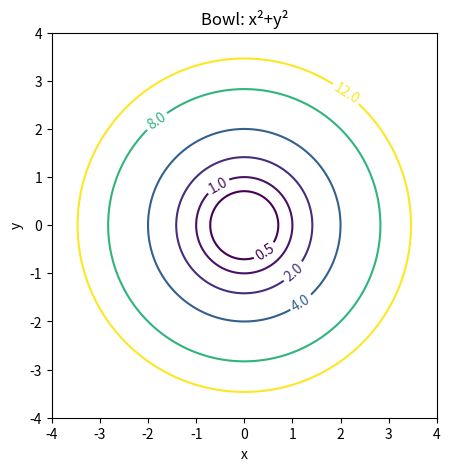
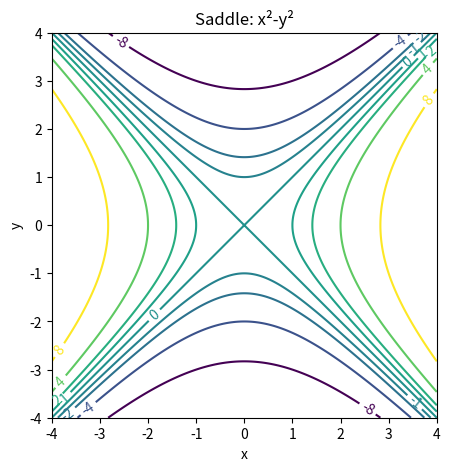
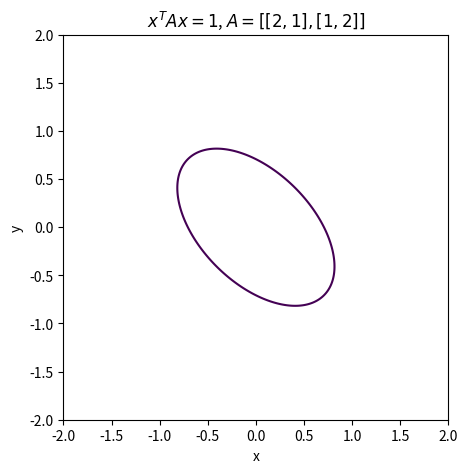

Python code for these plots, in order:
import numpy as np
import matplotlib.pyplot as plt
A1_sym=np.array([[1.]])
A3_sym=np.array([[1.,2.,3.],[2.,1.,2.],[3.,2.,1.]])
for name,A in [('1x1',A1_sym),('3x3',A3_sym)]:
    print(name,'eigenvalues:',np.linalg.eigvalsh(A))
# The symbolic 2x2 matrix in the original Sage cell has eigenvalues:
# lambda_± = (a+c ± sqrt((a-c)**2+4*b**2))/2.


mats={
    'A1':np.array([[5.,6.],[6.,7.]]),
    'A2':np.array([[-1.,-2.],[-2.,-5.]]),
    'A3':np.array([[1.,10.],[10.,100.]]),
    'A4':np.array([[1.,10.],[10.,101.]])
}
for name,A in mats.items():
    eig=np.linalg.eigvalsh(A)
    label=('positive definite' if np.all(eig>1e-10) else
           'positive semidefinite' if np.all(eig>=-1e-10) else
           'negative definite' if np.all(eig<-1e-10) else 'indefinite')
    print(name,'det=',np.linalg.det(A),'eigenvalues=',eig,'classification=',label)
print('A1 at (4,-3):',np.array([4,-3])@mats['A1']@np.array([4,-3]))
print('A2 at (1,0):',np.array([1,0])@mats['A2']@np.array([1,0]))


A=-np.eye(2)
print('det(-I):',np.linalg.det(A),'eigenvalues:',np.linalg.eigvalsh(A))
assert np.linalg.det(A)>0 and np.all(np.linalg.eigvalsh(A)<0)


grid=np.linspace(-4,4,350)
X,Y=np.meshgrid(grid,grid)
for f,title,levels in [
    (lambda x,y:x*x+y*y,'Bowl: x²+y²',[.5,1,2,4,8,12]),
    (lambda x,y:x*x-y*y,'Saddle: x²-y²',[-8,-4,-2,-1,0,1,2,4,8])]:
    fig,ax=plt.subplots(figsize=(6,5))
    C=ax.contour(X,Y,f(X,Y),levels=levels); ax.clabel(C)
    ax.set(title=title,xlabel='x',ylabel='y'); ax.set_aspect('equal'); plt.show()

small=np.linspace(-2,2,350); XS,YS=np.meshgrid(small,small)
fig,ax=plt.subplots(figsize=(6,5))
ax.contour(XS,YS,2*XS**2+2*XS*YS+2*YS**2,levels=[1])
ax.set(title=r'$x^TAx=1$, $A=[[2,1],[1,2]]$',xlabel='x',ylabel='y')
ax.set_aspect('equal');plt.show()


def grad_linear(b):
    return np.asarray(b,dtype=float)

def grad_quadratic(A,x):
    A=np.asarray(A,dtype=float);x=np.asarray(x,dtype=float)
    return (A+A.T)@x

A=np.array([[2.,1.],[1.,2.]])
x=np.array([1.,2.]); b=np.array([3.,4.])
print('grad(bᵀx):',grad_linear(b))
print('grad(xᵀAx):',grad_quadratic(A,x),'= 2Ax:',2*A@x)
assert np.allclose(grad_quadratic(A,x),2*A@x)
